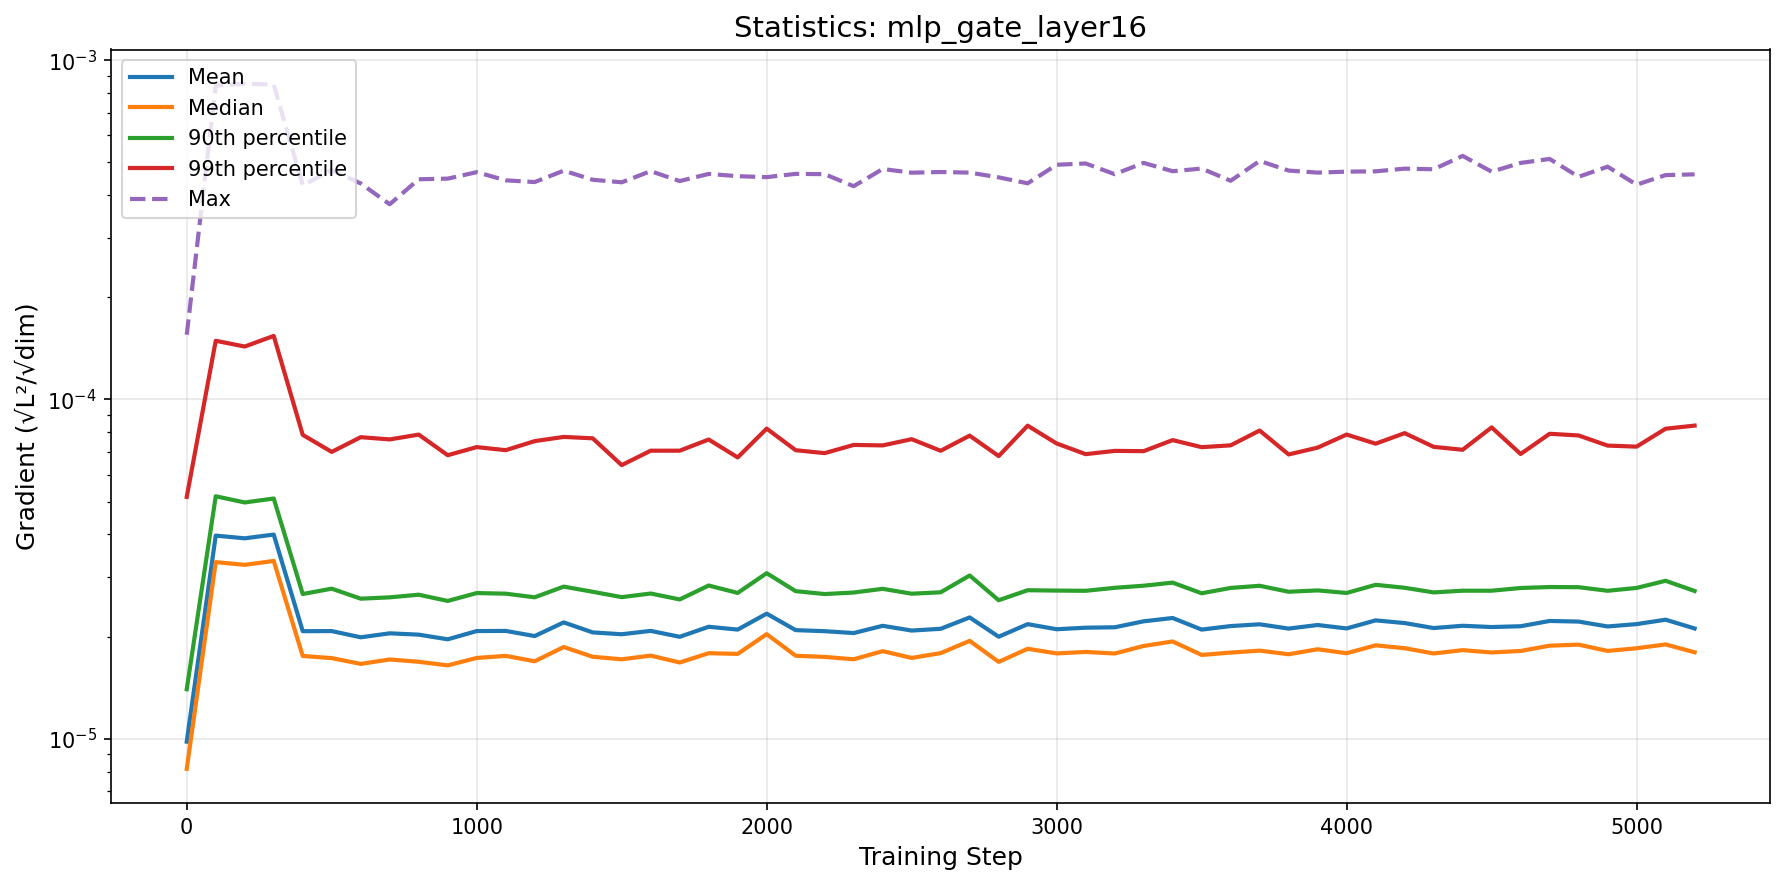

Values plotted in this chart, from the file beside it:
step, mean, median, p90, p99, max
0, 9.804515459320231e-06, 8.153551334544318e-06, 1.3993587344884872e-05, 5.160737164260339e-05, 0.0001552
100, 3.9692035317427455e-05, 3.3154345146613196e-05, 5.183713074075058e-05, 0.0001489, 0.0008411
200, 3.896908389577902e-05, 3.2549036404816434e-05, 4.970126974512823e-05, 0.0001432, 0.000852
300, 3.9972692316528734e-05, 3.342347372381482e-05, 5.105421951157041e-05, 0.0001539, 0.0008471
400, 2.074906777340045e-05, 1.7538735846756026e-05, 2.6704063202487305e-05, 7.863746213843085e-05, 0.0004281
500, 2.076474072763647e-05, 1.7283754459640477e-05, 2.7691487048286945e-05, 7.004627841524744e-05, 0.0004737
600, 1.9905344308211526e-05, 1.6618657355138566e-05, 2.587124254205264e-05, 7.741423942206891e-05, 0.0004332
700, 2.045200397507837e-05, 1.7127405044448096e-05, 2.6108194106200244e-05, 7.624288773513396e-05, 0.000376
800, 2.026797099879169e-05, 1.6858156413945835e-05, 2.6578359211271163e-05, 7.877752104832315e-05, 0.0004456
900, 1.9636042077917993e-05, 1.6453777789138258e-05, 2.5475226721027866e-05, 6.849003621027804e-05, 0.0004475
1000, 2.0767312131551664e-05, 1.7301980733464006e-05, 2.6877843993133865e-05, 7.23681991075864e-05, 0.0004676
1100, 2.0789298297582297e-05, 1.7550109078001697e-05, 2.6763087589642964e-05, 7.087399862939487e-05, 0.0004424
1200, 2.007418270620422e-05, 1.6915872947720345e-05, 2.6116812477994245e-05, 7.53662086935945e-05, 0.0004372
1300, 2.202603045375895e-05, 1.863954275904689e-05, 2.8077430215489585e-05, 7.75431366491828e-05, 0.0004724
1400, 2.0577874923028666e-05, 1.7443355318391696e-05, 2.7111038434668444e-05, 7.681896240683242e-05, 0.0004441
1500, 2.032221111848896e-05, 1.714623886073241e-05, 2.6143205104744993e-05, 6.40364611172113e-05, 0.0004365
1600, 2.0792241693458535e-05, 1.7580554413143545e-05, 2.679334102140274e-05, 7.062250733724784e-05, 0.0004708
1700, 1.9973321488667546e-05, 1.6776882148406003e-05, 2.5738791009644046e-05, 7.062621625664172e-05, 0.0004402
1800, 2.137988711682835e-05, 1.7871239833766595e-05, 2.828823562595062e-05, 7.619064381287896e-05, 0.000462
1900, 2.097672835534224e-05, 1.7786381249607075e-05, 2.6901832825387828e-05, 6.748182531737198e-05, 0.000455
2000, 2.337046208314827e-05, 2.033875080087455e-05, 3.0760116715100594e-05, 8.204051919165062e-05, 0.0004521
2100, 2.0898123381637595e-05, 1.7560716514708474e-05, 2.7224557925364934e-05, 7.085520301188805e-05, 0.0004622
2200, 2.0749460348769488e-05, 1.7425893929612357e-05, 2.6696789063862525e-05, 6.946121611690605e-05, 0.0004613
2300, 2.0488092779150486e-05, 1.71462852449622e-05, 2.6976460503647104e-05, 7.344359910348394e-05, 0.0004251
2400, 2.1521778233335453e-05, 1.812234677345259e-05, 2.7661149943014607e-05, 7.320857985178006e-05, 0.0004777
2500, 2.084035268522046e-05, 1.7306181689491495e-05, 2.6759476895676926e-05, 7.636321715835937e-05, 0.0004659
2600, 2.1087807656020425e-05, 1.7879391634778585e-05, 2.7015339583158493e-05, 7.05845322954696e-05, 0.0004681
2700, 2.2776960266059276e-05, 1.94324256881373e-05, 3.028496757906396e-05, 7.82304399763232e-05, 0.0004662
2800, 1.9984986037867104e-05, 1.6849563508003484e-05, 2.5597068088245578e-05, 6.809781079937195e-05, 0.0004513
2900, 2.176470828477558e-05, 1.8413354155200068e-05, 2.740018408076139e-05, 8.369858514924968e-05, 0.0004335
3000, 2.1025351385008306e-05, 1.7844447029347066e-05, 2.7330599550623447e-05, 7.416529369947965e-05, 0.0004917
3100, 2.1246571171116913e-05, 1.8025423742074054e-05, 2.7293252969684545e-05, 6.898884894326322e-05, 0.000496
3200, 2.1305559304859605e-05, 1.783222887752345e-05, 2.784786374832038e-05, 7.053484187053937e-05, 0.0004613
3300, 2.218890343438521e-05, 1.8769394955597818e-05, 2.8252871743461583e-05, 7.040643904474555e-05, 0.0004979
3400, 2.269251558826925e-05, 1.9354453797859605e-05, 2.8848966394434683e-05, 7.589340930280737e-05, 0.0004706
3500, 2.0974215655960344e-05, 1.7659653167356737e-05, 2.68350777332671e-05, 7.233409705804651e-05, 0.0004792
3600, 2.148392256019958e-05, 1.7947528249351308e-05, 2.7830721592181362e-05, 7.323627141886322e-05, 0.000441
3700, 2.174273484558041e-05, 1.818229975469876e-05, 2.8234974706720095e-05, 8.098282232822361e-05, 0.0005046
3800, 2.111949652215474e-05, 1.7741721421771217e-05, 2.7117852368974127e-05, 6.884670401632318e-05, 0.0004726
3900, 2.1638311783890784e-05, 1.8354588064539712e-05, 2.736626447585877e-05, 7.21136908396143e-05, 0.0004661
4000, 2.1139642908808908e-05, 1.7867019778350368e-05, 2.6895132577919867e-05, 7.880264274717751e-05, 0.0004692
4100, 2.233167345520672e-05, 1.8849428670364432e-05, 2.842294179572491e-05, 7.406700351566524e-05, 0.0004703
4200, 2.1926452032313852e-05, 1.8488090972823557e-05, 2.78603920378373e-05, 7.956347908475437e-05, 0.0004789
4300, 2.1195693872552317e-05, 1.7838866369856987e-05, 2.6995001462637447e-05, 7.24984314729226e-05, 0.0004769
4400, 2.1525476605229903e-05, 1.8243154045194387e-05, 2.7309488359605893e-05, 7.106333141564371e-05, 0.0005223
4500, 2.1340956944218954e-05, 1.796102151274681e-05, 2.7310382392897736e-05, 8.271919068647523e-05, 0.0004692
4600, 2.145854777779732e-05, 1.8144362002203707e-05, 2.7816325200547e-05, 6.905965965415788e-05, 0.0004978
4700, 2.2240706574702278e-05, 1.8804311366693582e-05, 2.7999441954307258e-05, 7.921601063571858e-05, 0.0005115
4800, 2.2148754992100195e-05, 1.8940056179417297e-05, 2.7969485927314963e-05, 7.8311120159924e-05, 0.0004532
4900, 2.1426845379376607e-05, 1.8147856280847918e-05, 2.7297234737488907e-05, 7.311142508115113e-05, 0.0004853
5000, 2.176833057429154e-05, 1.8478980564395897e-05, 2.7828532438434195e-05, 7.260033453349004e-05, 0.0004295
5100, 2.2434082467270855e-05, 1.896660978673026e-05, 2.9212093068053946e-05, 8.198143477784411e-05, 0.0004584
5200, 2.1135094028932955e-05, 1.798140147002414e-05, 2.7255669920123182e-05, 8.373650889552645e-05, 0.0004607
